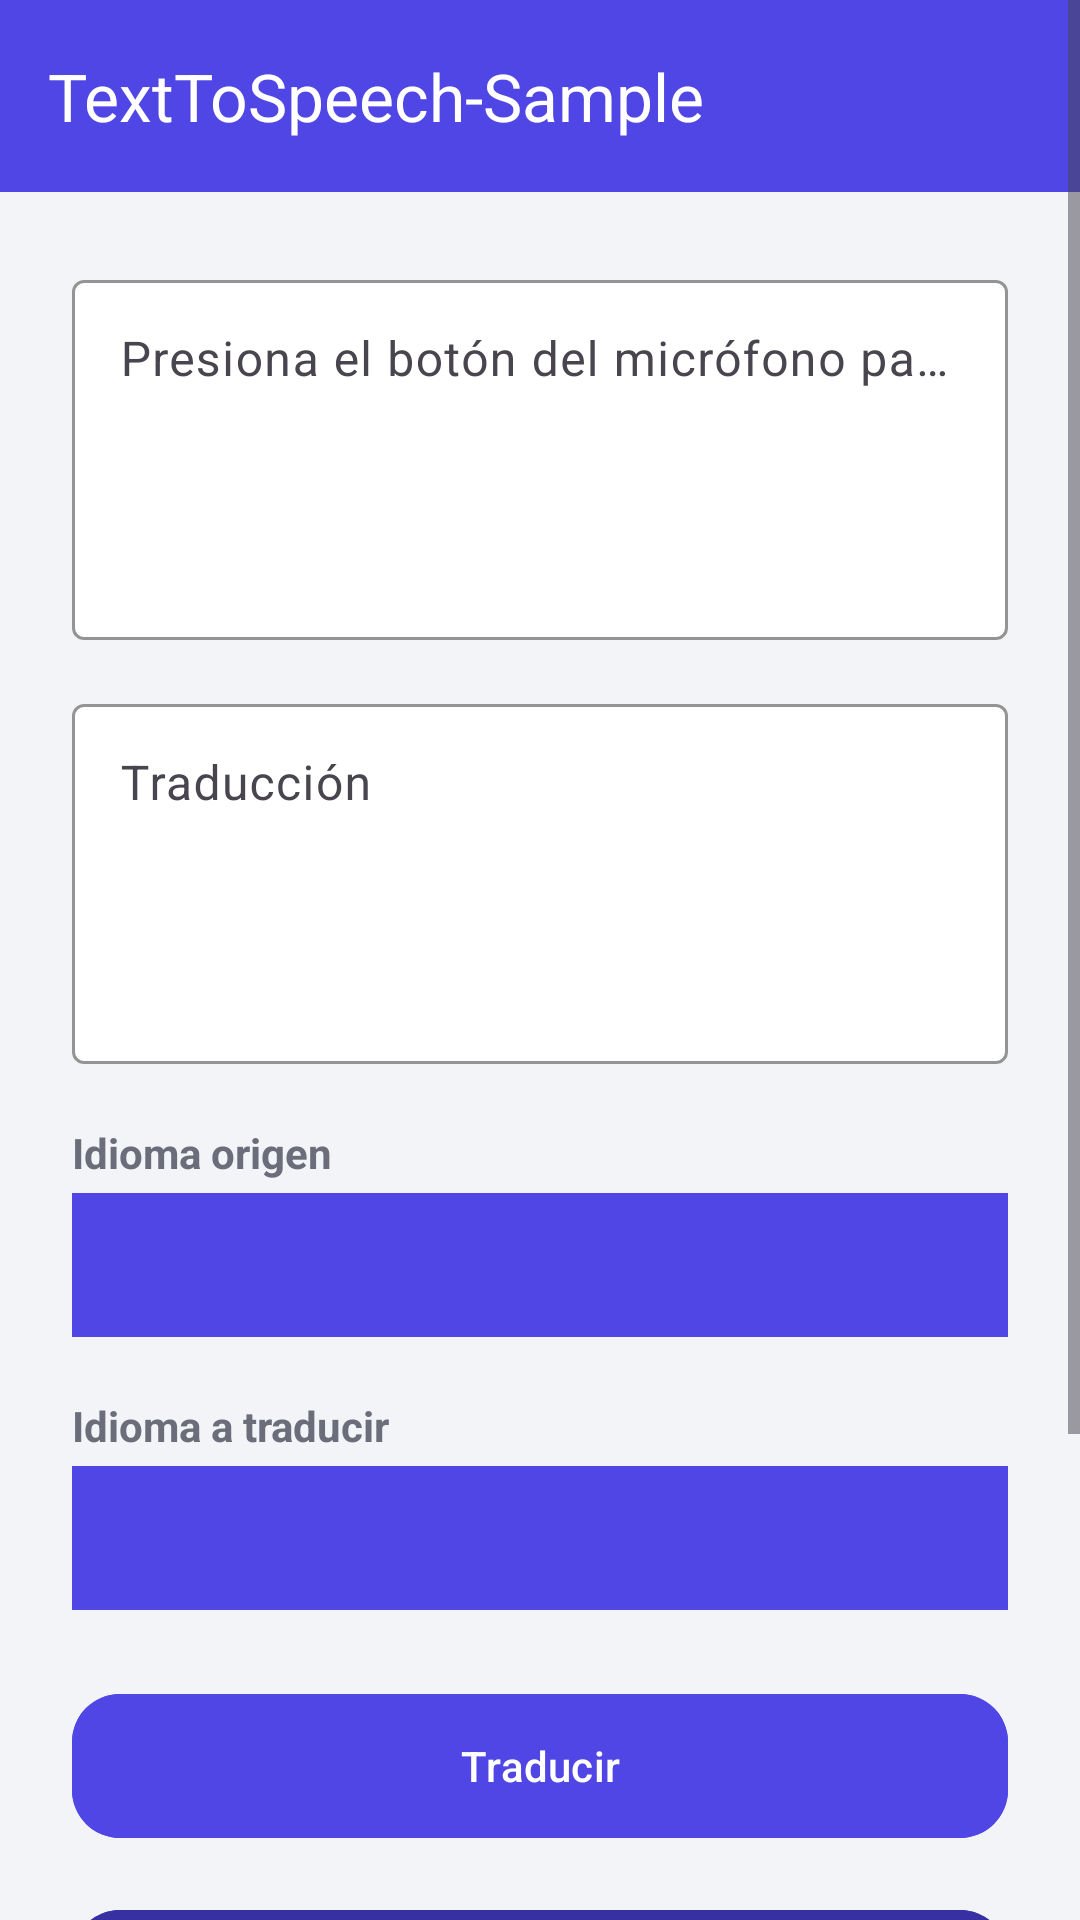

Android layout source for this screen:
<!-- AndroidManifest.xml: application theme Theme.TextToSpeechSample -->
<!-- res/layout/activity_main.xml -->
<?xml version="1.0" encoding="utf-8"?>
<ScrollView xmlns:android="http://schemas.android.com/apk/res/android"
    xmlns:app="http://schemas.android.com/apk/res-auto"
    xmlns:tools="http://schemas.android.com/tools"
    android:layout_width="match_parent"
    android:layout_height="wrap_content"
    android:background="@color/color_background"
    android:fillViewport="true"
    tools:context=".MainActivity">

    <RelativeLayout
        android:layout_width="match_parent"
        android:layout_height="wrap_content"
        android:fitsSystemWindows="true">

        <include
            android:id="@+id/toolbar_menu"
            layout="@layout/toolbar" />

        <com.google.android.material.textfield.TextInputLayout
            android:id="@+id/til_texto_a_traducir"
            style="@style/Widget.Material3.TextInputLayout.OutlinedBox"
            android:layout_width="match_parent"
            android:layout_height="wrap_content"
            android:layout_below="@id/toolbar_menu"
            android:layout_marginStart="24dp"
            android:layout_marginTop="24dp"
            android:layout_marginEnd="24dp"
            android:hint="@string/presiona_boton"
            app:boxBackgroundColor="@color/color_surface"
            app:boxStrokeColor="@color/color_primary"
            app:hintTextColor="@color/color_on_surface_variant">

            <com.google.android.material.textfield.TextInputEditText
                android:id="@+id/et_texto_a_traducir"
                android:layout_width="match_parent"
                android:layout_height="120dp"
                android:gravity="top|start"
                android:inputType="textMultiLine"
                android:textColor="@color/color_on_surface" />

        </com.google.android.material.textfield.TextInputLayout>

        <com.google.android.material.textfield.TextInputLayout
            android:id="@+id/til_texto_traducido"
            style="@style/Widget.Material3.TextInputLayout.OutlinedBox"
            android:layout_width="match_parent"
            android:layout_height="wrap_content"
            android:layout_below="@id/til_texto_a_traducir"
            android:layout_marginStart="24dp"
            android:layout_marginTop="16dp"
            android:layout_marginEnd="24dp"
            android:hint="@string/traduccion"
            app:boxBackgroundColor="@color/color_surface"
            app:boxStrokeColor="@color/color_primary"
            app:hintTextColor="@color/color_on_surface_variant">

            <com.google.android.material.textfield.TextInputEditText
                android:id="@+id/et_texto_traducido"
                android:layout_width="match_parent"
                android:layout_height="120dp"
                android:gravity="top|start"
                android:inputType="textMultiLine"
                android:textColor="@color/color_on_surface" />

        </com.google.android.material.textfield.TextInputLayout>

        <TableLayout
            android:id="@+id/ll1"
            android:layout_width="match_parent"
            android:layout_height="wrap_content"
            android:layout_below="@id/til_texto_traducido"
            android:layout_marginStart="24dp"
            android:layout_marginTop="20dp"
            android:layout_marginEnd="24dp"
            android:orientation="vertical">

            <TextView
                android:id="@+id/tv_idioma_origen"
                android:layout_width="wrap_content"
                android:layout_height="wrap_content"
                android:layout_marginBottom="4dp"
                android:text="@string/idioma_origen"
                android:textColor="@color/color_on_surface_variant"
                android:textStyle="bold" />

            <Spinner
                android:id="@+id/spinner_idioma_origen"
                android:layout_width="180dp"
                android:layout_height="48dp"
                android:layout_marginBottom="20dp"
                android:background="@color/color_surface"
                android:backgroundTint="@color/color_primary"
                android:popupBackground="@color/color_surface" />

            <TextView
                android:id="@+id/tv_idioma_a_traducir"
                android:layout_width="wrap_content"
                android:layout_height="wrap_content"
                android:layout_gravity="end"
                android:layout_marginBottom="4dp"
                android:text="@string/idioma_a_traducir"
                android:textColor="@color/color_on_surface_variant"
                android:textStyle="bold" />

            <Spinner
                android:id="@+id/spinner_idioma_traduccion"
                android:layout_width="180dp"
                android:layout_height="48dp"
                android:layout_gravity="end"
                android:background="@color/color_surface"
                android:backgroundTint="@color/color_primary"
                android:popupBackground="@color/color_surface" />
        </TableLayout>

        <com.google.android.material.button.MaterialButton
            android:id="@+id/boton_traducir"
            android:layout_width="match_parent"
            android:layout_height="56dp"
            android:layout_below="@id/ll1"
            android:layout_marginStart="24dp"
            android:layout_marginTop="24dp"
            android:layout_marginEnd="24dp"
            android:backgroundTint="@color/color_primary"
            android:text="@string/traducir"
            android:textColor="@color/color_on_primary"
            app:cornerRadius="16dp"
            app:icon="@drawable/translate_icon_white"
            app:iconGravity="textStart" />

        <com.google.android.material.button.MaterialButton
            android:id="@+id/boton_reproducir"
            android:layout_width="match_parent"
            android:layout_height="56dp"
            android:layout_below="@id/boton_traducir"
            android:layout_marginStart="24dp"
            android:layout_marginTop="16dp"
            android:layout_marginEnd="24dp"
            android:backgroundTint="@color/color_primary_dark"
            android:text="@string/reproducir"
            android:textColor="@color/color_on_primary"
            app:cornerRadius="16dp"
            app:icon="@drawable/play_arrow_icon_white"
            app:iconGravity="textStart" />

        <com.google.android.material.materialswitch.MaterialSwitch
            android:id="@+id/switch_detectar_idioma_auto"
            android:layout_width="wrap_content"
            android:layout_height="wrap_content"
            android:layout_below="@id/boton_reproducir"
            android:layout_marginStart="24dp"
            android:layout_marginTop="20dp"
            android:layout_marginEnd="24dp"
            android:minHeight="48dp"
            android:text="@string/detectar_idioma_automaticamente"
            android:textColor="@color/color_on_surface"
            app:thumbTint="@color/color_secondary"
            app:trackTint="@color/color_outline" />

        <com.google.android.material.button.MaterialButton
            android:id="@+id/boton_capturar_voz"
            android:layout_width="match_parent"
            android:layout_height="56dp"
            android:layout_below="@id/switch_detectar_idioma_auto"
            android:layout_marginStart="24dp"
            android:layout_marginTop="20dp"
            android:layout_marginEnd="24dp"
            android:layout_marginBottom="24dp"
            android:backgroundTint="@color/color_secondary"
            android:contentDescription="@string/captar_voz"
            android:text="@string/captar_voz"
            android:textColor="@color/color_on_secondary"
            app:cornerRadius="16dp"
            app:icon="@drawable/mic_icon_white"
            app:iconGravity="textStart" />

    </RelativeLayout>

</ScrollView>
<!-- res/layout/toolbar.xml (included above) -->
<?xml version="1.0" encoding="utf-8"?>
<androidx.appcompat.widget.Toolbar xmlns:android="http://schemas.android.com/apk/res/android"
    xmlns:app="http://schemas.android.com/apk/res-auto"
    android:layout_width="match_parent"
    android:layout_height="wrap_content"
    android:background="@color/color_primary"
    android:elevation="4dp"
    app:title="@string/app_name"
    app:titleTextColor="@color/color_on_primary" />
<!-- resources referenced by this layout -->
<resources>
  <color name="color_background">#F3F4F8</color>
  <color name="color_on_primary">#FFFFFF</color>
  <color name="color_on_secondary">#FFFFFF</color>
  <color name="color_on_surface">#1E1E24</color>
  <color name="color_on_surface_variant">#6B6E7A</color>
  <color name="color_outline">#D8DAE3</color>
  <color name="color_primary">#4F46E5</color>
  <color name="color_primary_dark">#3730A3</color>
  <color name="color_secondary">#22C55E</color>
  <color name="color_surface">#FFFFFF</color>
  <string name="app_name">TextToSpeech-Sample</string>
  <string name="captar_voz">Captar voz</string>
  <string name="detectar_idioma_automaticamente">Detectar idioma automáticamente</string>
  <string name="idioma_a_traducir">Idioma a traducir</string>
  <string name="idioma_origen">Idioma origen</string>
  <string name="presiona_boton">Presiona el botón del micrófono para capturar tu voz</string>
  <string name="reproducir">Reproducir</string>
  <string name="traduccion">Traducción</string>
  <string name="traducir">Traducir</string>
  <style name="Theme.TextToSpeechSample" parent="Base.Theme.TextToSpeechSample" />
  <style name="Base.Theme.TextToSpeechSample" parent="Theme.Material3.DayNight.NoActionBar">
          <item name="colorPrimary">@color/color_primary</item>
          <item name="colorPrimaryVariant">@color/color_primary_dark</item>
          <item name="colorOnPrimary">@color/color_on_primary</item>
          <item name="colorSecondary">@color/color_secondary</item>
          <item name="colorOnSecondary">@color/color_on_secondary</item>
          <item name="android:colorBackground">@color/color_background</item>
          <item name="colorSurface">@color/color_surface</item>
          <item name="colorOnSurface">@color/color_on_surface</item>
          <item name="android:statusBarColor">@color/color_primary_dark</item>
      </style>
</resources>
